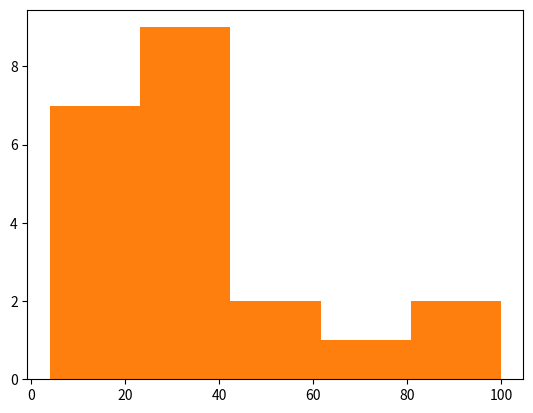

Python code for this plot:
import matplotlib.pyplot as plt

x = [21,42,23,4,5,26,77,88,9,10,31,32,33,34,35,36,37,18,49,50,100]
#x = [x for i in range(0,10,1)]
num_bins = 5
n, bins, patches = plt.hist(x, num_bins) #hist() 繪製直方圖 hist(index,分割成幾個區間)
print(type(plt.hist(x, num_bins)))
print(n)
print(bins)
print(patches)
plt.show()

